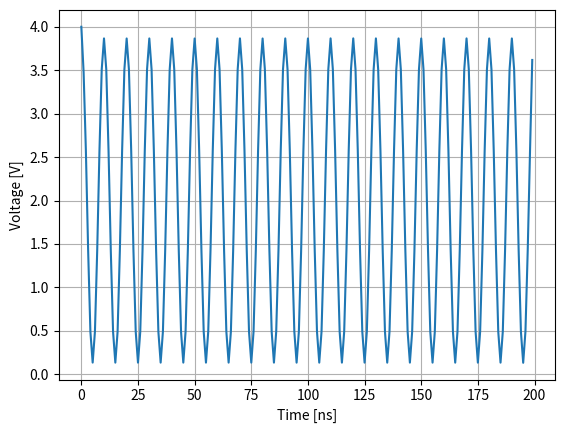

Recreate this plot in Python.
import numpy as np
import scipy.signal as sg
import scipy.constants as sc
from dataclasses import dataclass


@dataclass
class PdSystem:
    Ein: np.array       # Señal óptica a ser fotodetectada
    B: float            # Ancho de banda del detector en [Hz]
    fs: float           # Sampling frequency in Hz.
    r: float = 1.0      # Responsividad del detector en [A/W].
    T: float = 300.0    # Temperatura del detector en [K]
    Rf: float = 50.0    # Resistencia de carga del detector en [Ohms]
    i_d: float = 10e-9  # Corriente oscura del fotodetector en [A]
    Fn: float = 0.0     # Figura de ruido del amplificador de transimpedancia, en [dB]

def pd(params: PdSystem) -> np.ndarray:
    """
    Wrapper para simular un fotodetector PIN con ruido térmico y de disparo.

    Parameters
    ----------
    params : PdSystem
        Parámetros del fotodetector + señal de entrada.
        
    Returns
    -------
    v : np.array
        La señal eléctrica detectada, en [v].
    """
    Ein, B, fs, r, T, Rf, i_d, Fn = params.Ein, params.B, params.fs, params.r, params.T, params.Rf, params.i_d, params.Fn
    n_samples = len(Ein)

    # Definición del filtro pasa bajos del fotodetector
    sos = sg.bessel(N=5, Wn=2*B/fs, btype="low", output="sos", norm="mag")

    i_s = r * np.real(Ein)**2

    var_sh = sc.e * (i_s + i_d)*fs
    i_sh = np.random.normal(0, np.sqrt(var_sh), n_samples)
    var_th = 2*sc.k*T*Fn*fs/Rf
    i_th = np.random.normal(0, np.sqrt(var_th), n_samples)
    
    i = i_s + i_d + i_sh + i_th

    v_out = sg.sosfiltfilt(sos, i) * Rf  # Voltage signal
    return v_out

if __name__ == "__main__":
    import matplotlib.pyplot as plt

    # fs = 20e9
    # B = 5e9
    # t = np.arange(0, 1e-6, 1/fs)
    # f = 1e9
    # P_dbm = -20
    # r = 0.8
    # i_d = 1e-9
    # Rf = 50
    # T = 300

    fs = 20e9
    B = 5e9
    t = np.arange(0, 10e-9, 1/fs)
    f = 1e9
    P_dbm = 20
    r = 0.8
    i_d = 1e-9
    Rf = 50
    T = 300

    P = 10**(P_dbm/10) / 1000
    Ein = np.sqrt(P) * np.exp(1j*2*np.pi*f*t)

    s = PdSystem(Ein, B=B, fs=fs, r=r, i_d=i_d, T=T, Rf=Rf)

    v = pd(s)

    plt.figure()
    plt.plot(t*fs, v)
    # plt.xlim(0, 2/f*fs)
    plt.xlabel("Time [ns]")
    plt.ylabel("Voltage [V]")
    plt.grid()
    plt.show()